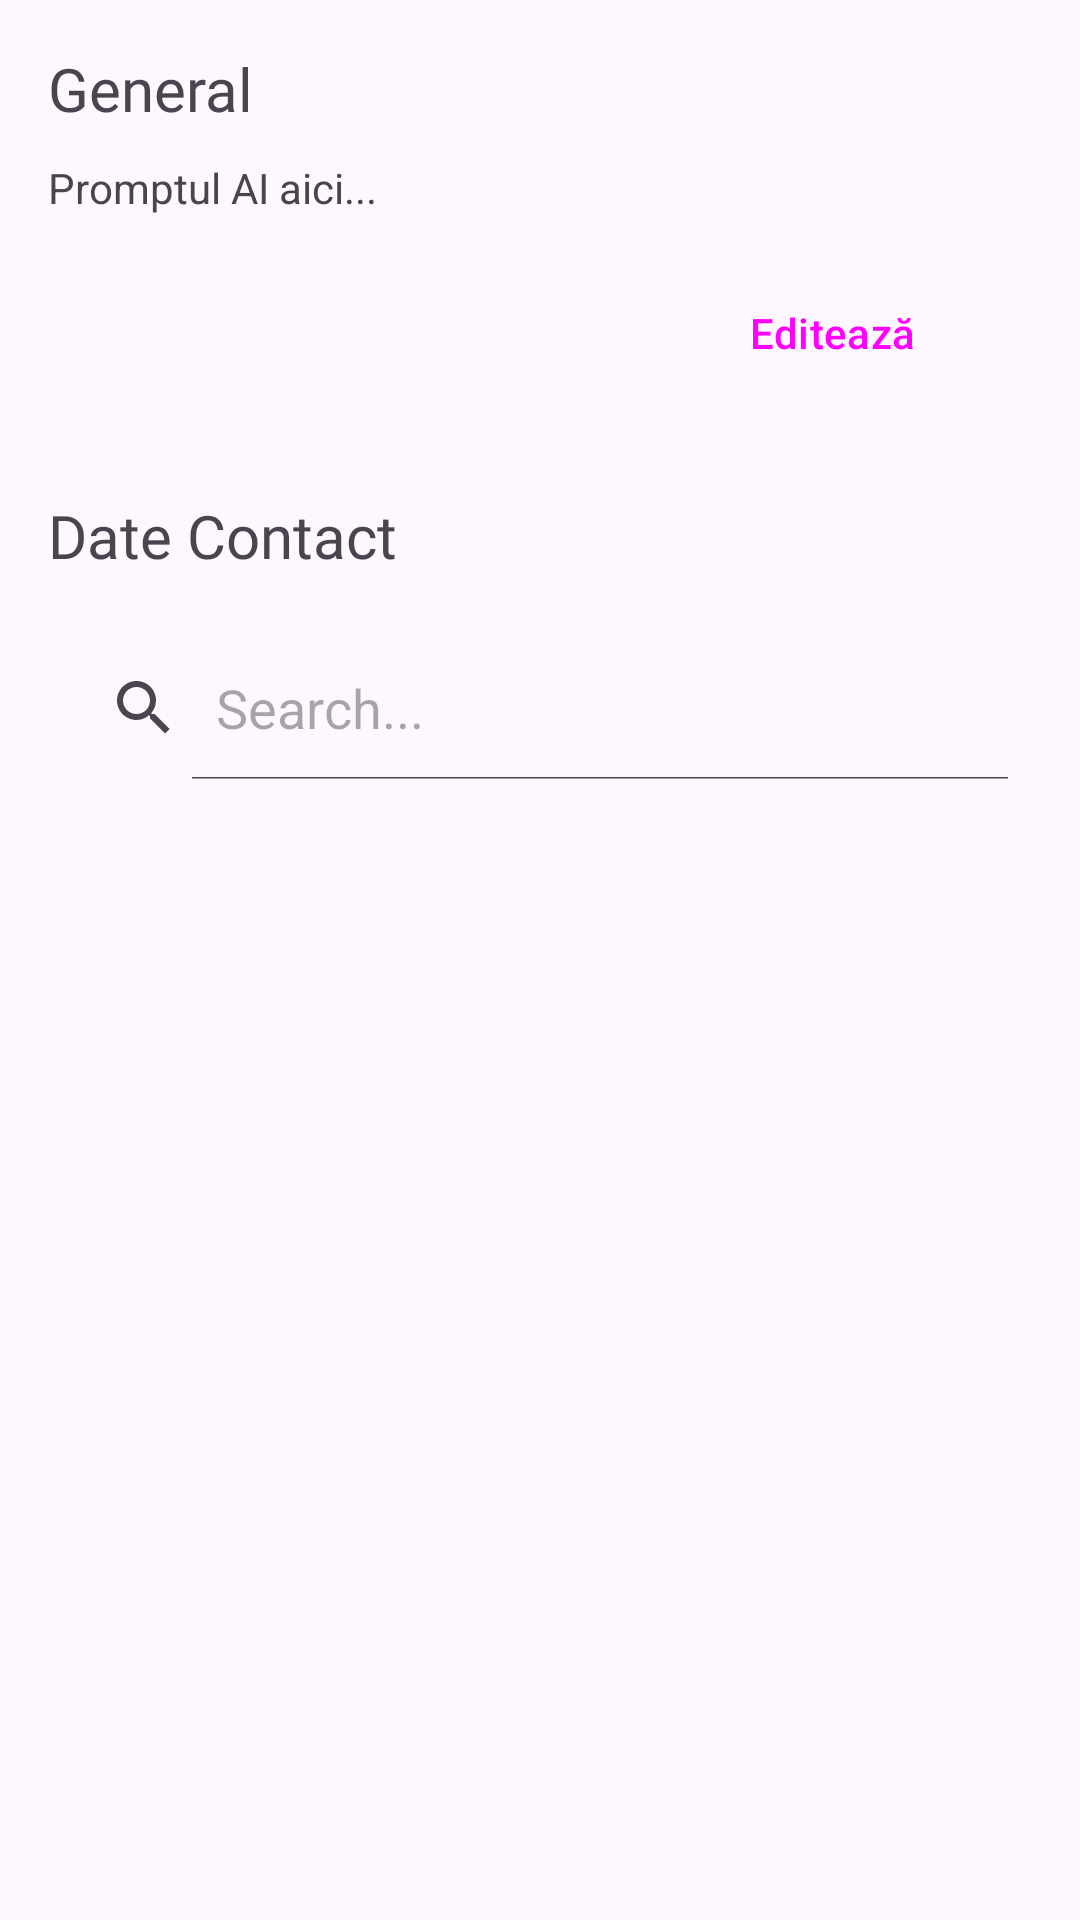

This screen was rendered from an Android layout file. Write that file and the resources it references.
<!-- AndroidManifest.xml: application theme ThemeWithoutActionBar -->
<!-- res/layout/fragment_admin_contacts.xml -->
<LinearLayout xmlns:android="http://schemas.android.com/apk/res/android"
    xmlns:tools="http://schemas.android.com/tools"
    android:layout_width="match_parent"
    android:layout_height="match_parent"
    xmlns:app="http://schemas.android.com/apk/res-auto"
    android:orientation="vertical"
    android:layout_marginBottom="120dp"
    android:padding="16dp"
    tools:context=".admin.contacts.AdminContactsFragment">

    <TextView
        android:id="@+id/tvHeadingDescriere"
        android:layout_width="match_parent"
        android:layout_height="wrap_content"
        android:fontFamily="@font/manrope_bold"
        android:textSize="20sp"
        android:layout_marginBottom="10dp"
        android:text="General" />

    <TextView
        android:id="@+id/tvPrompt"
        android:layout_width="match_parent"
        android:layout_height="wrap_content"
        android:text="Promptul AI aici..." />

    <Button
        style="@style/Widget.Material3.Button.Icon"
        android:text="@string/edit"
        app:icon="@drawable/ic_edit"
        android:id="@+id/btnEdit"
        android:layout_width="wrap_content"
        android:layout_gravity="end"
        android:layout_marginEnd="15dp"
        android:layout_marginTop="15dp"
        android:layout_marginBottom="30dp"
        android:layout_height="wrap_content"/>

    <TextView
        android:layout_width="match_parent"
        android:layout_height="wrap_content"
        android:fontFamily="@font/manrope_bold"
        android:textSize="20sp"
        android:text="Date Contact" />


    <SearchView
        android:id="@+id/searchBar"
        android:iconifiedByDefault="false"
        android:layout_width="match_parent"
        android:layout_height="wrap_content"
        android:queryHint="Search..."
        android:layout_marginBottom="20dp"
        android:layout_marginTop="20dp"/>

    <androidx.recyclerview.widget.RecyclerView
        android:id="@+id/rvContacts"
        android:layout_width="match_parent"
        android:layout_height="0dp"
        android:layout_weight="1" />
</LinearLayout>
<!-- resources referenced by this layout -->
<resources>
  <string name="edit">Editează</string>
  <style name="ThemeWithoutActionBar" parent="Theme.Material3.DayNight.NoActionBar">
          <item name="colorPrimary">@color/primaryPurple</item>
          <item name="colorOnPrimary">@color/white</item>
          <item name="colorSurface">@color/dustyPink</item> 
      </style>
  <color name="primaryPurple">#816CF3</color>
  <color name="white">#FFFFFFFF</color>
  <color name="dustyPink">#E2DAE7</color>
</resources>
